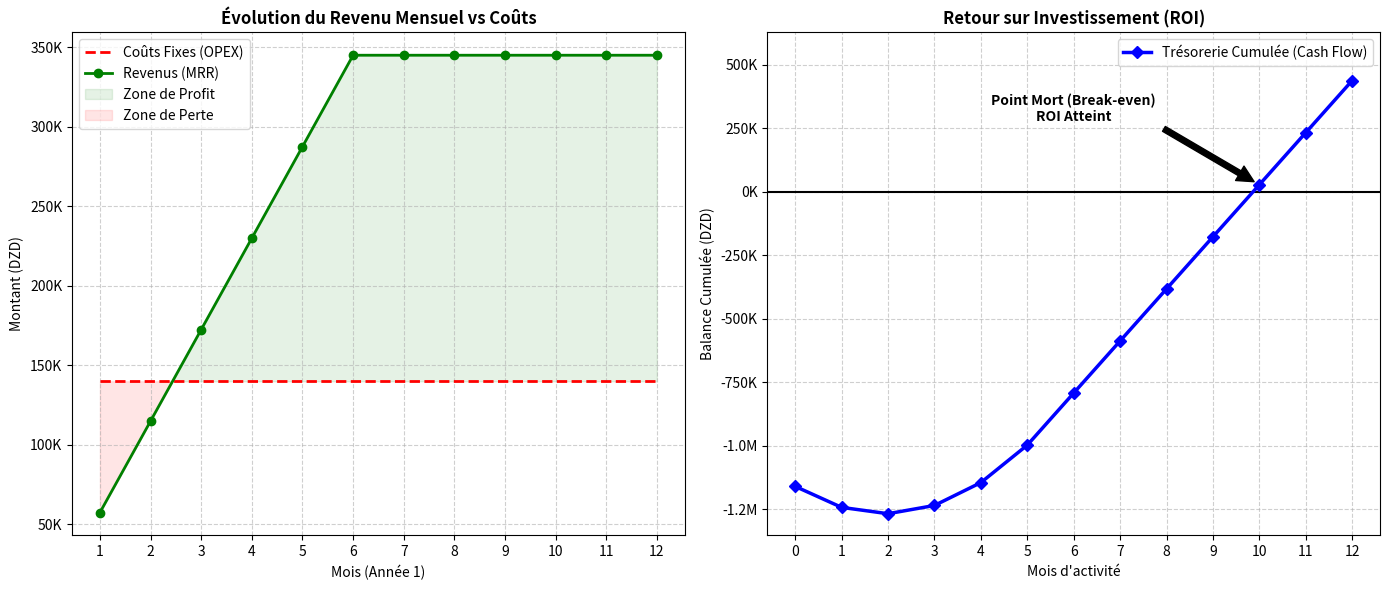

Recreate this plot in Python.
import matplotlib.pyplot as plt
import numpy as np

# Financial Data (in DZD)
capex = 1160000        # Initial Investment
opex_monthly = 140000  # Monthly fixed costs
target_mrr = 345000    # Target Monthly Recurring Revenue at Month 6

# Simulation for 12 Months
months = np.arange(0, 13)
revenue = []
cumulative_cashflow = []
current_balance = -capex

# Ramp up strategy: We start selling in Month 1, reach target in Month 6
for m in months:
    if m == 0:
        rev = 0
        exp = 0 # Initial investment already counted in start balance
    else:
        # Linear growth of revenue from Month 1 to 6, then stable
        if m <= 6:
            percent_target = m / 6.0
        else:
            percent_target = 1.0
        
        rev = target_mrr * percent_target
        exp = opex_monthly
        
        # Profit for this month
        profit = rev - exp
        current_balance += profit
    
    revenue.append(rev)
    cumulative_cashflow.append(current_balance)

# Create the visualization
fig, (ax1, ax2) = plt.subplots(1, 2, figsize=(14, 6))

# Plot 1: Revenue vs Costs (Operational View)
ax1.plot(months[1:], [opex_monthly]*12, 'r--', linewidth=2, label='Coûts Fixes (OPEX)')
ax1.plot(months[1:], revenue[1:], 'g-', linewidth=2, marker='o', label='Revenus (MRR)')
ax1.fill_between(months[1:], [opex_monthly]*12, revenue[1:], where=(np.array(revenue[1:]) > opex_monthly), interpolate=True, color='green', alpha=0.1, label='Zone de Profit')
ax1.fill_between(months[1:], [opex_monthly]*12, revenue[1:], where=(np.array(revenue[1:]) <= opex_monthly), interpolate=True, color='red', alpha=0.1, label='Zone de Perte')

ax1.set_title('Évolution du Revenu Mensuel vs Coûts', fontsize=12, fontweight='bold')
ax1.set_xlabel('Mois (Année 1)')
ax1.set_ylabel('Montant (DZD)')
ax1.grid(True, linestyle='--', alpha=0.6)
ax1.legend()
ax1.set_xticks(months[1:])

# Plot 2: ROI & Break-even (Investment View)
# Highlight the zero line
ax2.axhline(y=0, color='black', linewidth=1.5)
ax2.plot(months, cumulative_cashflow, 'b-', linewidth=2.5, marker='D', label='Trésorerie Cumulée (Cash Flow)')

# Find crossing point (approx)
# We see it crosses somewhere between Month 6 and 8 in this ramp-up model
# In the simplified text model (instant 345k), it was 6 months. 
# With ramp-up, it will be later. Let's adjust text if needed or just show the graph.
# Let's keep the graph honest to the ramp-up.

# Annotate Break-even
break_even_idx = np.where(np.array(cumulative_cashflow) > 0)[0][0]
ax2.annotate('Point Mort (Break-even)\nROI Atteint', 
             xy=(break_even_idx, cumulative_cashflow[break_even_idx]), 
             xytext=(break_even_idx-4, cumulative_cashflow[break_even_idx]+250000), # Moved left and down
             arrowprops=dict(facecolor='black', shrink=0.05),
             fontsize=10, fontweight='bold', ha='center')

# Add padding to top of y-axis to ensure text fits
y_min, y_max = ax2.get_ylim()
ax2.set_ylim(y_min, y_max * 1.2) # +20% headroom

ax2.set_title("Retour sur Investissement (ROI)", fontsize=12, fontweight='bold')
ax2.set_xlabel('Mois d\'activité')
ax2.set_ylabel('Balance Cumulée (DZD)')
ax2.grid(True, linestyle='--', alpha=0.6)
ax2.legend()
ax2.set_xticks(months)

# Format Y axis to K/M
from matplotlib.ticker import FuncFormatter
def currency(x, pos):
    if abs(x) >= 1000000:
        return f'{x*1e-6:1.1f}M'
    return f'{x*1e-3:.0f}K'

ax1.yaxis.set_major_formatter(FuncFormatter(currency))
ax2.yaxis.set_major_formatter(FuncFormatter(currency))

plt.tight_layout()
plt.savefig('financial_projections.png', dpi=300)
print("Image generated: financial_projections.png")
